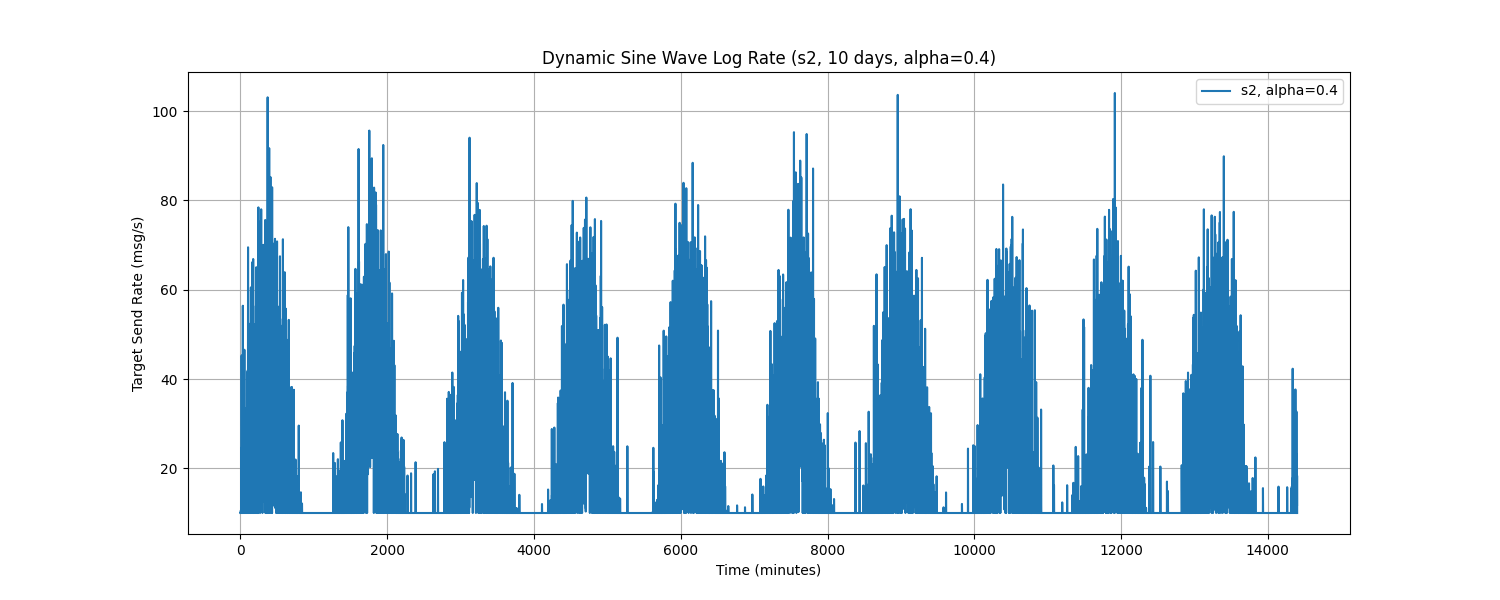

Data behind this chart, as committed beside it:
Time, target_send_rate
0.0, 10.0
1.0, 10.0
2.0, 10.0
3.0, 10.0
4.0, 10.0
5.0, 10.0
6.0, 10.54
7.0, 10.0
8.0, 10.0
9.0, 10.0
10.0, 10.0
11.0, 15.85
12.0, 10.31
13.0, 10.0
14.0, 14.29
15.0, 10.0
16.0, 10.0
17.0, 45.28
18.0, 10.0
19.0, 10.0
20.0, 24.7
21.0, 21.69
22.0, 10.0
23.0, 12.16
24.0, 10.0
25.0, 10.0
26.0, 10.0
27.0, 10.0
28.0, 10.0
29.0, 10.37
30.0, 19.35
31.0, 10.0
32.0, 10.0
33.0, 10.0
34.0, 56.42
35.0, 10.0
36.0, 10.0
37.0, 14.63
38.0, 12.64
39.0, 18.53
40.0, 39.13
41.0, 16.42
42.0, 10.0
43.0, 10.0
44.0, 34.98
45.0, 10.0
46.0, 10.0
47.0, 10.0
48.0, 29.93
49.0, 16.77
50.0, 10.0
51.0, 10.0
52.0, 11.66
53.0, 10.0
54.0, 10.0
55.0, 46.56
56.0, 15.32
57.0, 33.1
58.0, 10.0
59.0, 15.11
... 14,340 more rows
